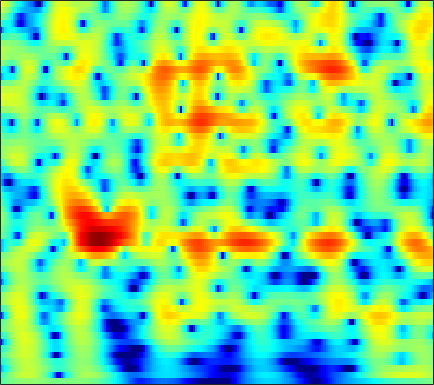

Data behind this chart, as committed beside it:
-1.8395, -1.5322, -1.1544, -0.81009, -0.57436, -0.28838, -0.035782, 0.13186, 0.32644, 0.48507, 0.60886, 0.67779, 0.73752, 0.76191, 0.7572, 0.7212, 0.65446, 0.58644, 0.47481, 0.34464, 0.20292, 0.092385, -0.052037, -0.18457
-3.424, -2.611, -1.594, -0.6707, -0.04454, 0.6997, 1.339, 1.75, 2.207, 2.558, 2.804, 2.919, 2.976, 2.921, 2.803, 2.538, 2.14, 1.748, 1.083, 0.2314, -0.8445, -1.833, -3.467, -5.597
-8.598, -6.843, -4.866, -3.218, -2.16, -0.9543, 0.0475, 0.6791, 1.374, 1.912, 2.301, 2.501, 2.649, 2.668, 2.6, 2.406, 2.097, 1.793, 1.297, 0.7077, 0.0396, -0.4999, -1.243, -1.966
-4.819, -3.933, -2.784, -1.706, -0.9594, -0.05954, 0.7216, 1.225, 1.782, 2.205, 2.491, 2.616, 2.665, 2.581, 2.432, 2.121, 1.688, 1.286, 0.6578, -0.05783, -0.8344, -1.433, -2.208, -2.897
-2.31, -1.695, -0.8765, -0.07795, 0.4939, 1.204, 1.836, 2.248, 2.7, 3.032, 3.228, 3.284, 3.234, 3.034, 2.779, 2.292, 1.626, 0.9982, -0.02565, -1.295, -2.868, -4.308, -6.721, -10.05
-4.361, -3.638, -2.554, -1.43, -0.6112, 0.3997, 1.284, 1.849, 2.461, 2.905, 3.179, 3.275, 3.258, 3.07, 2.814, 2.323, 1.663, 1.062, 0.1269, -0.9505, -2.145, -3.094, -4.371, -5.549
-15.1, -10.49, -6.457, -3.63, -1.99, -0.2539, 1.088, 1.883, 2.7, 3.269, 3.613, 3.731, 3.707, 3.481, 3.183, 2.627, 1.899, 1.242, 0.221, -0.9572, -2.255, -3.273, -4.616, -5.804
-4.561, -3.749, -2.425, -1.047, -0.07459, 1.077, 2.03, 2.607, 3.194, 3.578, 3.76, 3.764, 3.592, 3.225, 2.834, 2.164, 1.311, 0.548, -0.65, -2.077, -3.797, -5.349, -7.97, -11.73
-1.001, -0.6044, 0.014, 0.6908, 1.202, 1.845, 2.404, 2.745, 3.059, 3.193, 3.134, 2.959, 2.558, 1.982, 1.432, 0.5419, -0.497, -1.328, -2.449, -3.535, -4.547, -5.215, -5.932, -6.373
-1.696, -1.26, -0.4487, 0.4988, 1.214, 2.088, 2.806, 3.216, 3.569, 3.668, 3.498, 3.194, 2.541, 1.574, 0.6094, -0.9997, -2.973, -4.675, -7.113, -9.201, -9.861, -9.273, -7.865, -6.389
-13.9, -10.6, -5.448, -1.948, -0.05249, 1.815, 3.12, 3.792, 4.341, 4.535, 4.396, 4.062, 3.301, 2.169, 1.085, -0.6539, -2.849, -4.907, -8.101, -11.16, -11.82, -10.41, -8.126, -6.329
-3.578, -2.986, -1.558, 0.05611, 1.178, 2.45, 3.416, 3.915, 4.292, 4.354, 4.122, 3.76, 3.035, 2.074, 1.23, -0.0788, -1.562, -2.659, -3.909, -4.886, -5.627, -5.993, -6.334, -6.669
0.7189, 1.108, 1.695, 2.333, 2.804, 3.357, 3.775, 3.978, 4.066, 3.908, 3.484, 2.996, 2.12, 0.9458, -0.1714, -1.928, -3.801, -5.237, -7.013, -8.114, -8.314, -8.122, -7.862, -7.791
0.1153, 0.6456, 1.352, 2.05, 2.532, 3.082, 3.459, 3.628, 3.689, 3.527, 3.105, 2.606, 1.664, 0.3578, -0.8815, -2.913, -5.762, -8.863, -14.88, -19.83, -13.89, -10.48, -7.623, -5.848
-4.387, -3.357, -1.954, -0.6566, 0.1868, 1.122, 1.834, 2.209, 2.494, 2.556, 2.388, 2.1, 1.521, 0.7762, 0.1073, -0.9885, -2.158, -2.91, -3.731, -4.135, -3.983, -3.644, -2.95, -2.114
-12.26, -9.047, -5.816, -3.446, -2.081, -0.6848, 0.356, 0.9256, 1.418, 1.645, 1.656, 1.541, 1.242, 0.8, 0.3982, -0.1376, -0.5638, -0.8556, -1.214, -1.366, -1.277, -1.101, -0.7634, -0.3537
-7.813, -6.166, -4.057, -2.322, -1.238, -0.05915, 0.7844, 1.23, 1.616, 1.745, 1.641, 1.44, 1.017, 0.4042, -0.1057, -0.7578, -1.435, -1.873, -2.125, -2.08, -1.822, -1.469, -0.8801, -0.2917
-1.432, -0.8851, -0.09001, 0.6391, 1.145, 1.755, 2.199, 2.395, 2.497, 2.392, 2.023, 1.566, 0.7041, -0.4527, -1.548, -3.403, -5.802, -7.483, -8.548, -7.716, -5.916, -4.522, -2.87, -1.499
0.7786, 1.004, 1.318, 1.72, 2.033, 2.362, 2.631, 2.764, 2.77, 2.59, 2.199, 1.708, 0.7695, -0.5368, -1.898, -4.207, -7.114, -10.3, -13.14, -11.1, -8.081, -6.154, -4.381, -2.999
-0.4049, -0.2987, 0.04498, 0.6136, 1.075, 1.589, 2.02, 2.306, 2.554, 2.629, 2.555, 2.387, 1.965, 1.29, 0.6832, -0.1988, -1.392, -2.289, -2.955, -3.674, -4.248, -4.465, -4.695, -4.84
-7.497, -6.569, -4.171, -2.241, -1.258, -0.1663, 0.6101, 1.044, 1.634, 2.207, 2.694, 3.021, 3.311, 3.405, 3.365, 2.993, 2.515, 2.122, 1.011, -0.2189, -1.875, -3.74, -6.987, -12.69
-7.553, -6.903, -4.851, -3.506, -3.211, -3.336, -3.847, -4.263, -3.837, -2.116, -0.06579, 1.259, 2.693, 3.725, 4.195, 4.438, 4.55, 4.316, 3.553, 2.754, 1.436, 0.1312, -1.686, -3.462
-0.8538, -1.356, -2.048, -3.049, -3.923, -6.032, -9.339, -12.99, -14.15, -8.353, -4.204, -1.981, 0.1031, 1.586, 2.328, 3.098, 3.394, 3.36, 3.409, 2.965, 2.494, 2.081, 1.393, 0.7839
-0.1397, -0.7098, -1.596, -2.486, -3.181, -4.115, -4.875, -5.189, -5.146, -4.49, -3.485, -2.659, -1.526, -0.6262, -0.05647, 0.5425, 0.8259, 1.019, 1.056, 0.9065, 0.7246, 0.5781, 0.3807, 0.3091
0.554, -0.1098, -0.9995, -1.938, -2.663, -3.399, -4.03, -4.243, -4.215, -3.906, -3.32, -2.83, -2.109, -1.48, -1.028, -0.6815, -0.4412, -0.3038, -0.6271, -0.8691, -1.423, -1.867, -2.24, -2.273
1.274, 0.4438, -0.8447, -2.434, -3.753, -5.561, -7.137, -7.784, -7.525, -6.423, -5.038, -4.03, -2.942, -2.003, -1.467, -1.009, -0.7163, -0.7947, -1.129, -1.838, -3.257, -4.92, -8.562, -15.25
0.1159, -0.8195, -2.518, -4.588, -6.703, -10.57, -16.99, -26.47, -17.71, -11.87, -8.724, -7.157, -5.602, -4.508, -3.936, -3.231, -2.806, -2.66, -2.336, -2.586, -2.837, -3.313, -3.916, -3.927
-1.643, -2.532, -3.823, -5.326, -6.496, -8.112, -9.427, -10.08, -10.26, -9.913, -9.324, -8.955, -8.565, -8.317, -8.109, -7.668, -7.023, -6.179, -5.19, -4.045, -3.007, -2.236, -1.23, -0.09112
-3.059, -3.878, -4.885, -5.942, -6.521, -7.315, -7.837, -8.191, -8.56, -8.913, -9.419, -9.965, -11.17, -13.03, -14.81, -17.07, -15.45, -12.07, -8.831, -5.854, -3.648, -2.2, -0.4981, 0.973
-5.378, -6.499, -7.972, -8.96, -9.315, -9.24, -8.909, -8.581, -8.301, -8.238, -8.556, -9.005, -10.1, -11.65, -13.19, -14.59, -13.4, -10.83, -7.862, -5.067, -2.877, -1.431, 0.2428, 1.671
-8.29, -10.75, -15.28, -22.15, -20.69, -14.43, -10.9, -9.193, -7.652, -6.778, -6.313, -6.211, -6.209, -6.345, -6.393, -6.172, -5.666, -4.931, -3.936, -2.57, -1.313, -0.2909, 0.9142, 2.087
-7.726, -8.586, -9.96, -10.59, -10.32, -8.7, -6.889, -5.686, -4.484, -3.665, -3.183, -3.032, -3.004, -3.148, -3.236, -3.378, -3.24, -3.19, -2.553, -1.931, -0.9513, -0.2517, 0.7823, 1.744
-6.365, -5.052, -3.986, -2.938, -2.406, -1.516, -0.7989, -0.2767, 0.1592, 0.414, 0.3648, 0.1442, -0.4621, -1.347, -2.204, -3.634, -4.861, -5.687, -5.174, -4.404, -2.774, -1.915, -0.7114, 0.2007
-3.039, -1.55, -0.03424, 1.091, 1.796, 2.489, 2.988, 3.215, 3.344, 3.212, 2.765, 2.244, 1.154, -0.4331, -2.125, -5.389, -10.91, -19.81, -15.72, -8.893, -5.757, -4.494, -3.884, -3.948
0.09288, 0.6779, 1.503, 2.139, 2.609, 3.017, 3.322, 3.403, 3.404, 3.175, 2.753, 2.267, 1.431, 0.2745, -0.7088, -2.288, -3.657, -4.657, -4.964, -4.817, -4.798, -4.89, -5.889, -7.985
0.4347, 0.731, 1.131, 1.509, 1.703, 1.957, 2.095, 2.161, 2.116, 1.975, 1.722, 1.422, 0.9416, 0.364, -0.1232, -0.7082, -1.373, -1.609, -2.143, -2.384, -2.68, -2.987, -3.33, -3.745
-0.1973, -0.05737, 0.05107, 0.2059, 0.2826, 0.4318, 0.5383, 0.6245, 0.668, 0.6644, 0.5517, 0.4339, 0.1716, -0.1037, -0.3585, -0.6322, -0.8967, -1.036, -1.146, -1.241, -1.141, -1.106, -0.9624, -0.8363
-1.211, -1.341, -1.517, -1.712, -1.698, -1.665, -1.408, -1.2, -0.8267, -0.5675, -0.4491, -0.4495, -0.6101, -0.9302, -1.178, -1.597, -1.704, -1.832, -1.454, -1.033, -0.4883, 0.01159, 0.5363, 1.066
-2.88, -3.344, -4.08, -5.144, -5.877, -6.154, -5.176, -4.01, -2.514, -1.433, -0.8192, -0.7615, -1.078, -1.972, -2.941, -4.519, -5.846, -5.745, -4.473, -2.374, -0.6324, 0.505, 1.726, 2.661
-5.45, -5.242, -6.027, -8.357, -12.54, -20.44, -10.53, -6.234, -2.952, -1.044, -0.1271, -0.02928, -0.5129, -1.788, -3.454, -6.909, -12.61, -14.83, -7.733, -3.142, -0.5911, 0.9135, 2.387, 3.383
-4.457, -3.421, -2.978, -2.857, -2.9, -2.709, -1.885, -1.128, -0.09565, 0.6936, 1.035, 1.081, 0.7466, 0.08806, -0.6038, -1.559, -2.163, -2.319, -1.967, -0.9461, -0.1091, 0.6075, 1.327, 1.826
0.333, 0.634, 0.9516, 1.126, 1.331, 1.566, 1.772, 1.959, 2.121, 2.14, 2.019, 1.823, 1.373, 0.7351, 0.1859, -0.5136, -1.286, -1.47, -1.928, -2.115, -1.772, -1.706, -1.498, -1.419
3.154, 3.135, 3.216, 3.265, 3.291, 3.319, 3.277, 3.225, 3.064, 2.773, 2.35, 1.864, 1.066, 0.05001, -0.8529, -2.247, -3.787, -5.049, -6.08, -6.722, -6.365, -5.937, -5.337, -5.095
3.921, 3.831, 3.743, 3.745, 3.695, 3.634, 3.567, 3.434, 3.192, 2.836, 2.271, 1.699, 0.714, -0.6138, -1.85, -4.192, -7.299, -10.57, -19.7, -21.59, -13.55, -10.04, -7.838, -6.649
2.776, 2.697, 2.599, 2.583, 2.634, 2.693, 2.756, 2.771, 2.72, 2.543, 2.186, 1.816, 1.071, 0.0214, -0.9833, -2.554, -4.456, -6.045, -7.544, -8.129, -7.643, -6.785, -5.599, -4.644
-0.9155, -0.9144, -0.6571, -0.4572, -0.2083, 0.1496, 0.5339, 0.929, 1.415, 1.779, 1.999, 1.997, 1.748, 1.264, 0.6807, -0.1617, -1.099, -1.995, -2.808, -3.186, -3.427, -3.389, -2.864, -2.297
-9.131, -7.04, -5.42, -4.942, -5.156, -5.125, -4.071, -2.749, -0.8287, 0.7636, 1.869, 2.346, 2.648, 2.546, 2.252, 1.497, 0.4317, -0.3317, -1.815, -3.264, -3.967, -3.975, -3.33, -2.087
-5.045, -4.785, -5.017, -6.581, -9.375, -18.5, -12.13, -6.332, -1.905, 0.7652, 2.405, 3.204, 3.749, 3.766, 3.521, 2.737, 1.399, -0.02269, -2.568, -6.941, -16.7, -18.67, -8.313, -3.623
0.6362, 0.08651, -0.6948, -1.473, -1.926, -2.176, -1.726, -0.9176, 0.3467, 1.505, 2.369, 2.856, 3.165, 3.113, 2.894, 2.293, 1.353, 0.3509, -1.111, -2.684, -3.894, -4.176, -3.413, -2.156
2.141, 1.786, 1.345, 0.9392, 0.6982, 0.5951, 0.6524, 0.7609, 0.9719, 1.216, 1.413, 1.482, 1.45, 1.333, 1.104, 0.7542, 0.3802, 0.08089, -0.4587, -0.8503, -1.005, -1.017, -1.025, -1.002
2.24, 1.909, 1.582, 1.32, 1.147, 0.9506, 0.8047, 0.6921, 0.5435, 0.3604, 0.138, -0.1045, -0.4304, -0.766, -1.013, -1.256, -1.394, -1.345, -1.18, -0.9555, -0.6701, -0.3955, -0.09084, 0.0859
0.8646, 0.6308, 0.4331, 0.3584, 0.3308, 0.1873, -0.03293, -0.2283, -0.567, -1.03, -1.633, -2.147, -2.949, -3.912, -4.538, -5.208, -5.368, -5.008, -3.792, -2.453, -1.229, -0.3894, 0.6099, 1.379
-3.878, -3.403, -2.67, -2.121, -1.894, -1.811, -1.998, -2.263, -2.768, -3.389, -4.164, -4.852, -6.156, -8.071, -10.21, -15.15, -20.27, -15.13, -8.857, -4.888, -2.135, -0.5996, 1.046, 2.329
-13.85, -8.998, -6.042, -4.781, -4.513, -4.667, -5.277, -5.954, -6.895, -7.61, -7.971, -8.189, -8.535, -9.146, -9.861, -10.75, -10.69, -9.565, -6.906, -4.153, -1.769, -0.331, 1.342, 2.718
-4.192, -4.243, -4.255, -4.545, -5.117, -6.536, -8.794, -11.24, -15.4, -17.92, -15.21, -12.98, -10.8, -9.412, -8.663, -7.658, -6.596, -5.733, -4.382, -2.825, -1.203, 0.01449, 1.447, 2.683
0.491, -0.2008, -1.177, -2.372, -3.446, -5.316, -7.749, -9.986, -13.22, -14.95, -13.72, -12.11, -10.39, -9.193, -8.399, -7.574, -6.682, -5.89, -4.772, -3.433, -1.941, -0.7302, 0.7504, 2.063
3.144, 2.468, 1.414, 0.1747, -0.8958, -2.402, -3.981, -5.121, -6.497, -7.549, -8.222, -8.513, -8.78, -8.963, -9.213, -9.676, -10.04, -9.766, -8.686, -6.817, -4.569, -2.903, -0.815, 0.9588
4.763, 4.085, 3.038, 1.831, 0.8349, -0.5641, -2.043, -3.14, -4.56, -5.861, -7.005, -7.846, -8.85, -9.891, -10.98, -12.9, -16.61, -23.41, -23.38, -12.85, -7.571, -4.788, -1.931, 0.2304
